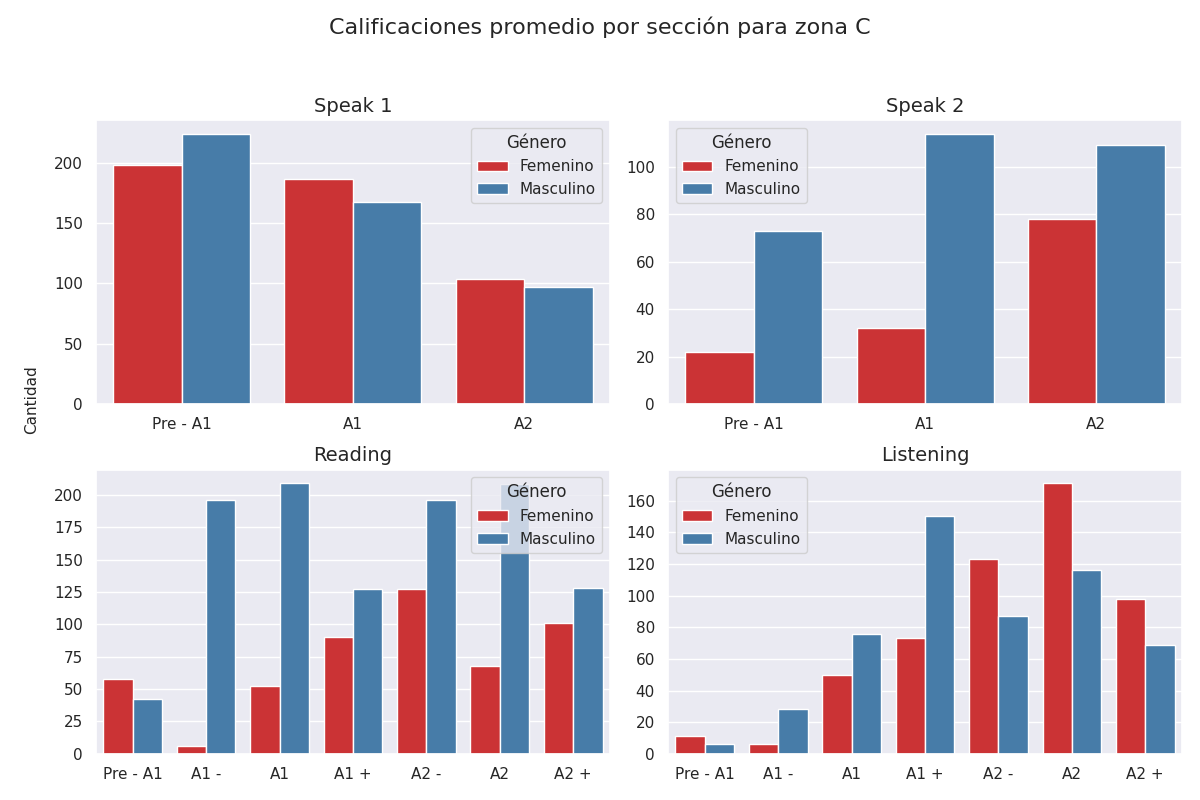

The file beside this chart, header and first rows:
seccion, calificacion, cantidad, genero
speak 1, Pre - A1, 198, 0
speak 1, A1, 186, 0
speak 1, A2, 104, 0
speak 1, Pre - A1, 224, 1
speak 1, A1, 167, 1
speak 1, A2, 97, 1
speak 2, Pre - A1, 22, 0
speak 2, A1, 32, 0
speak 2, A2, 78, 0
speak 2, Pre - A1, 73, 1
speak 2, A1, 114, 1
speak 2, A2, 109, 1
reading, Pre - A1, 58, 0
reading, A1 -, 6, 0
reading, A1, 52, 0
reading, A1 +, 90, 0
reading, A2 -, 127, 0
reading, A2, 68, 0
reading, A2 +, 101, 0
reading, Pre - A1, 42, 1
reading, A1 -, 196, 1
reading, A1, 209, 1
reading, A1 +, 127, 1
reading, A2 -, 196, 1
reading, A2, 208, 1
reading, A2 +, 128, 1
listening, Pre - A1, 11, 0
listening, A1 -, 6, 0
listening, A1, 50, 0
listening, A1 +, 73, 0
listening, A2 -, 123, 0
listening, A2, 171, 0
listening, A2 +, 98, 0
listening, Pre - A1, 6, 1
listening, A1 -, 28, 1
listening, A1, 76, 1
listening, A1 +, 150, 1
listening, A2 -, 87, 1
listening, A2, 116, 1
listening, A2 +, 69, 1
